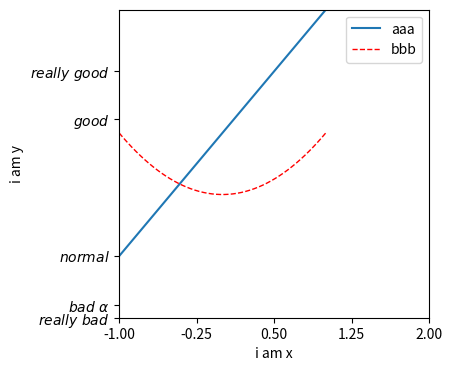

This chart was generated by the following Python code:
import numpy as np
import pandas as pd
import matplotlib.pyplot as plt

x = np.linspace(-1,1,50)
y2 = x*2+1
y = x**2
plt.figure(figsize=(4,4))
#color设置实线的颜色，linewidth设置实线的宽度 linestyle设置曲线样式

#设置坐标轴范围
plt.xlim(-1,2)
plt.ylim(-2,3)
#设置坐标轴名称
plt.xlabel("i am x")
plt.ylabel("i am y")

#设置坐标间隔范围
new_ticks = np.linspace(-1,2,5)
print(new_ticks)
plt.xticks(new_ticks)
#设置对应y轴名称
#通过使用r'$ $'方式可以使得坐标轴文字相对美观
plt.yticks([-2,-1.8,-1,1.22,2],
           [r'$really\ bad$',r'$bad\ \alpha$',r'$normal$',r'$good$',r'$really\ good$'])

#图例制作  label 设置图例名称
l1,= plt.plot(x,y2,label='up')
l2,= plt.plot(x,y,color="red",linewidth=1.0,linestyle='--',label='down')
#设置名称以及图例所在位置
plt.legend(handles=[l1,l2,],labels=['aaa','bbb'],loc='best')
plt.show()